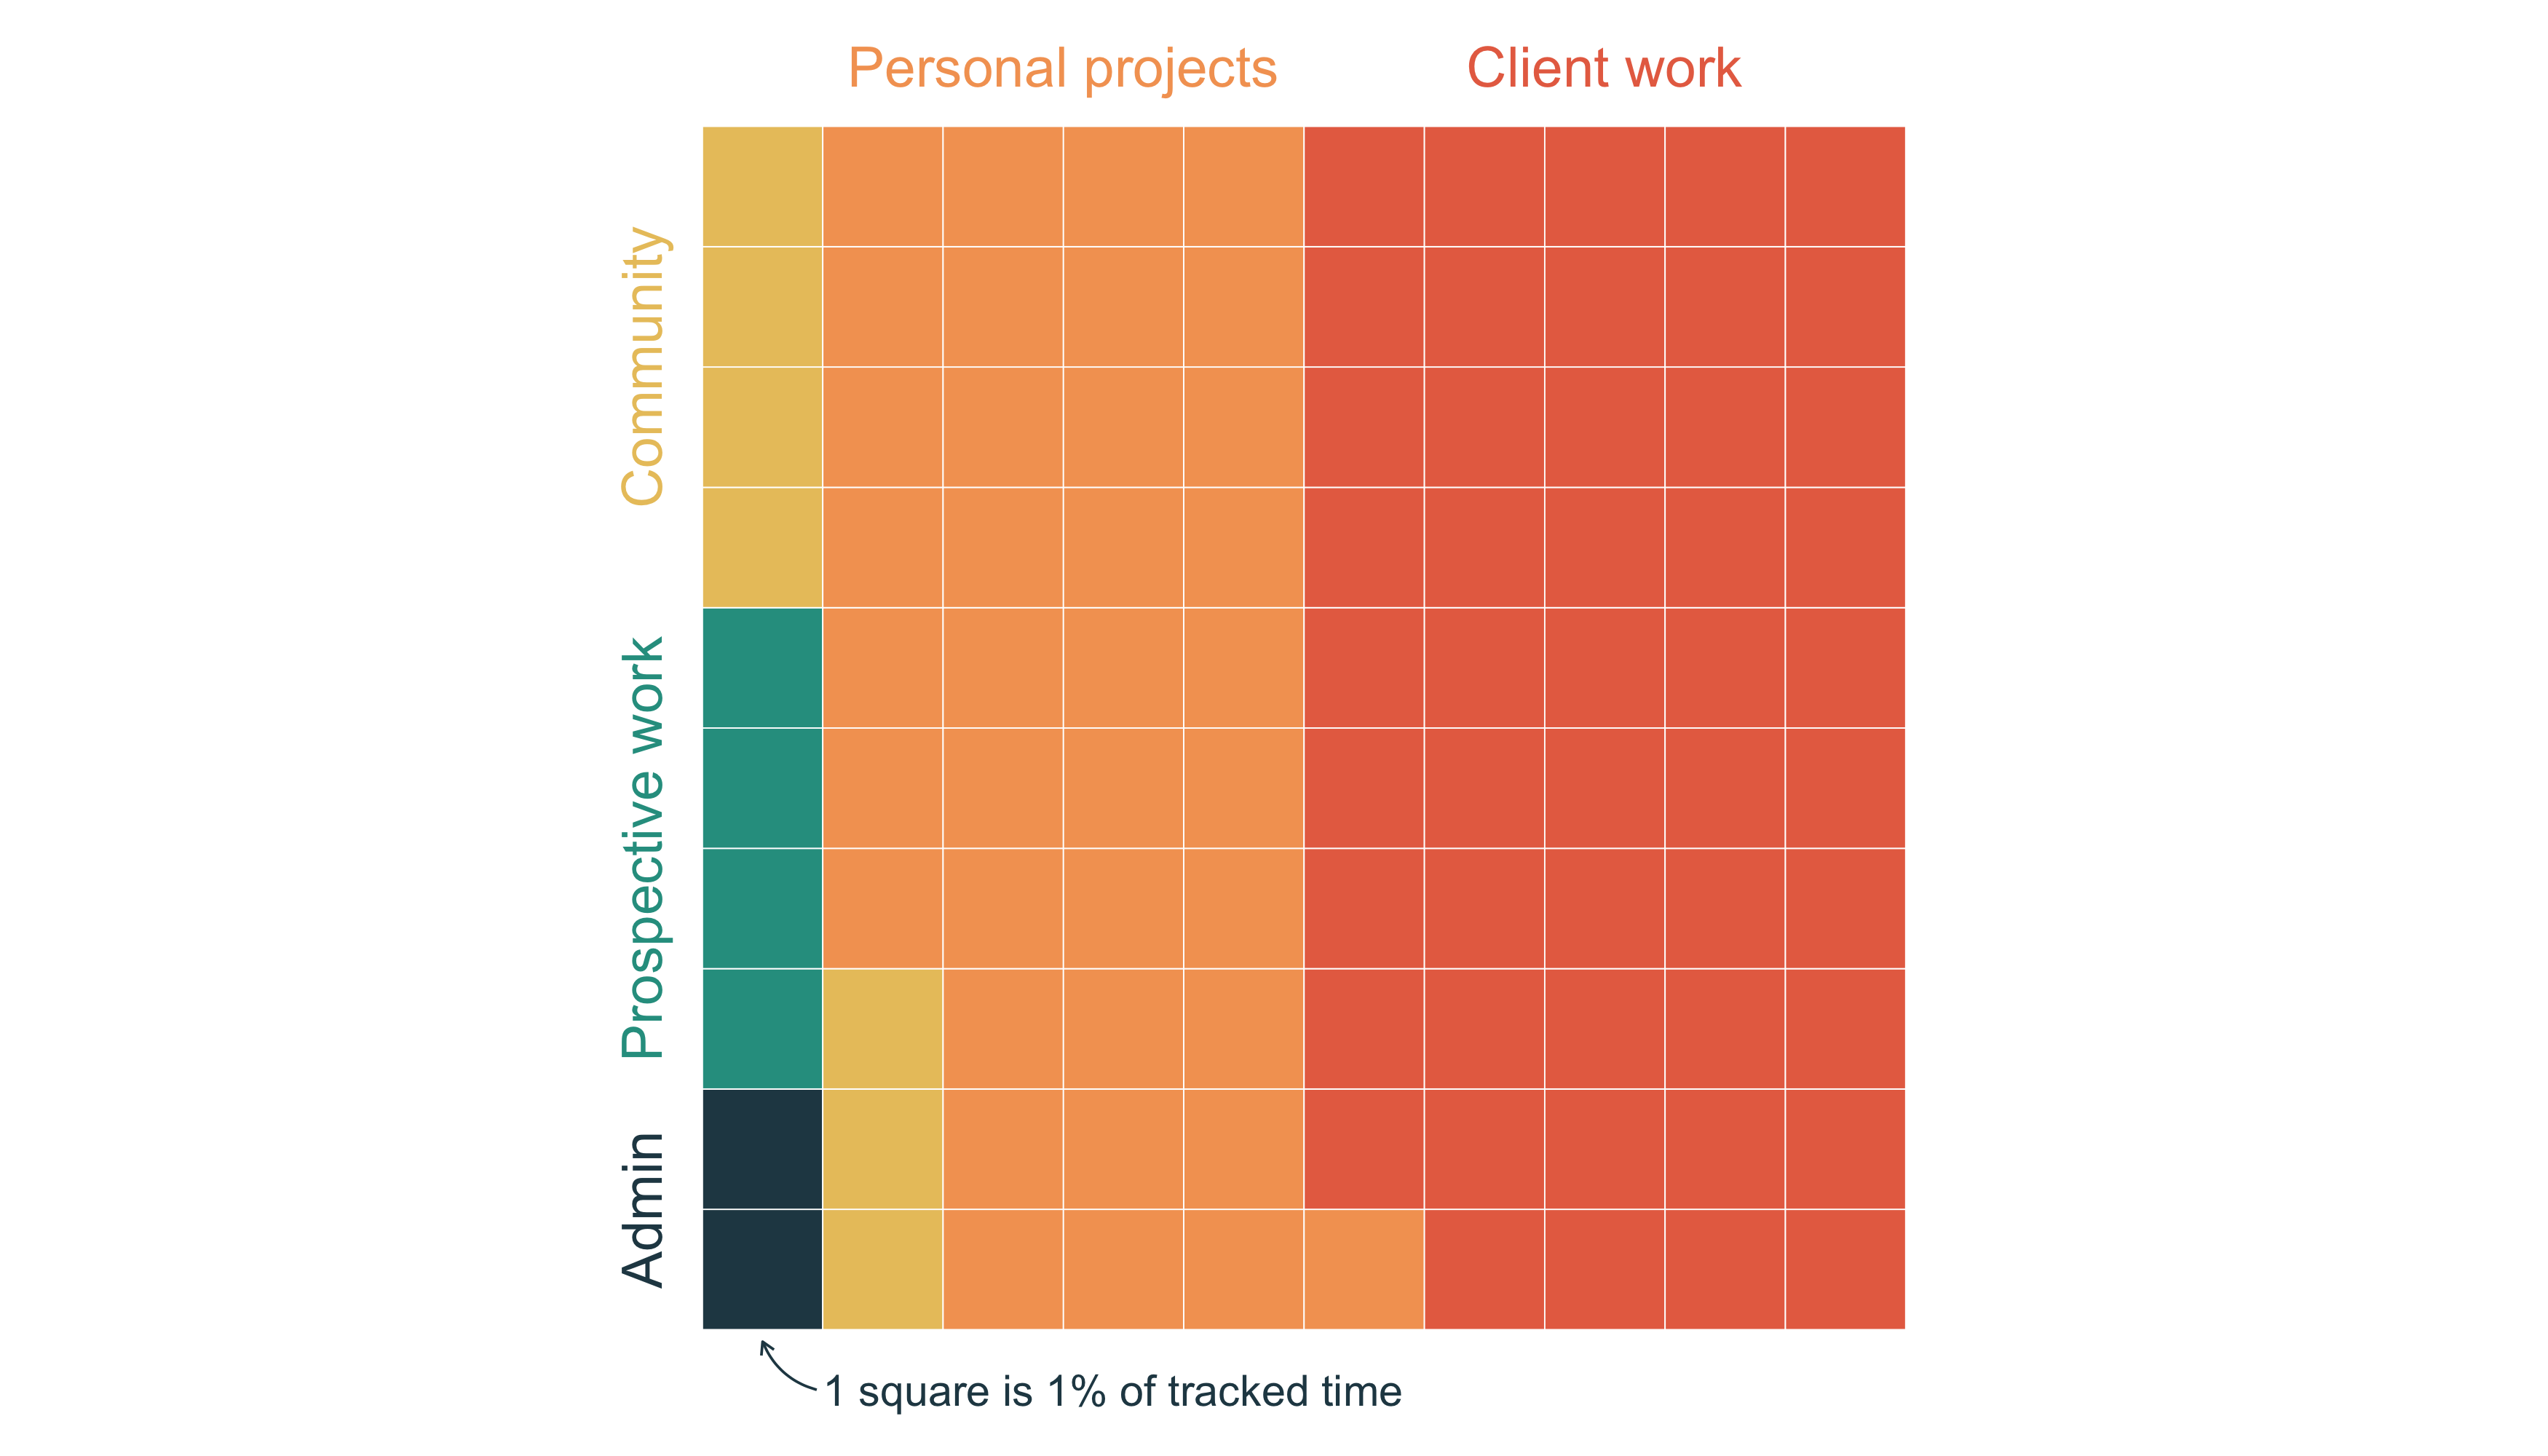

This chart was generated by the following R code:
library(readr)
library(dplyr)
library(forcats)
library(ggplot2)
library(waffle)

march_time_tracking <- read_csv(here::here("01-part-to-whole", "march_time_tracking.csv"))

march_time_tracking <- march_time_tracking %>%
  mutate(category = fct_reorder(category, hours_percent_rounded)) %>%
  arrange(category) %>%
  mutate(colour = c("#264653", "#2a9d8f", "#e9c46a", "#f4a261", "#e76f51"))

category_labels <- tribble(
  ~category, ~x, ~y, ~angle,
  "Admin", 0, 1.5, 90,
  "Prospective work", 0, 4.5, 90,
  "Community", 0, 8.5, 90,
  "Personal projects", 3.5, 11, 0,
  "Client work", 8, 11, 0
) %>%
  left_join(march_time_tracking %>%
    select(category, colour), by = "category")

ggplot() +
  geom_waffle(data = march_time_tracking, aes(fill = colour, values = hours_percent_rounded), colour = "white") +
  geom_text(data = category_labels, aes(x = x, y = y, label = category, angle = angle, colour = colour)) +
  geom_text(aes(x = 1.5, y = 0, label = "1 square is 1% of tracked time"), hjust = 0, size = 3, colour = "#264653") +
  geom_curve(aes(x = 1.45, xend = 1, y = 0, yend = 0.4), curvature = -0.25, size = 0.25, colour = "#264653", arrow = arrow(length = unit(0.01, "npc"))) +
  scale_colour_identity() +
  scale_fill_identity() +
  coord_fixed() +
  theme_void() +
  theme(legend.position = "none")

ggsave(here::here("01-part-to-whole", "part-to-whole.png"), width = 7, height = 4, dpi = 500)
